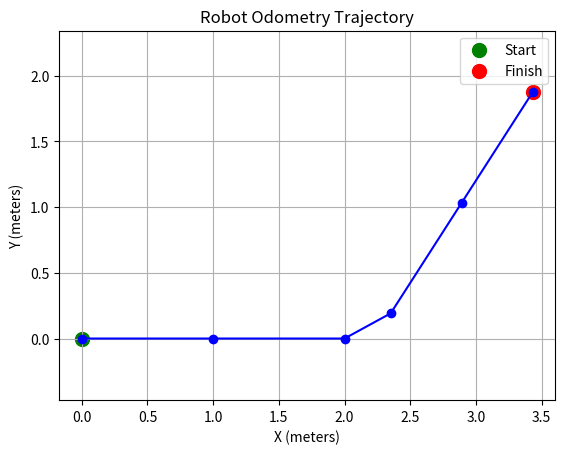

Source code (Python):
import math
import matplotlib.pyplot as plt

x = 0.0
y = 0.0
theta = 0.0

wheel_distance = 0.4
x_positions = [x]
y_positions = [y]

# Distance traveled by each wheel at every step
movements = [
    (1.0, 1.0),
    (1.0, 1.0),
    (0.2, 0.6),
    (1.0, 1.0),
    (1.0, 1.0)
]

for left, right in movements:
    d = (left + right) / 2
    delta_theta = (right - left) / wheel_distance

    x += d * math.cos(theta + delta_theta / 2)
    y += d * math.sin(theta + delta_theta / 2)
    theta += delta_theta
    x_positions.append(x)
    y_positions.append(y)

plt.plot(x_positions, y_positions, "b-o")
plt.scatter(x_positions[0], y_positions[0], color="green", s=100, label="Start")
plt.scatter(x, y, color="red", s=100, label="Finish")

plt.axis("equal")
plt.xlabel("X (meters)")
plt.ylabel("Y (meters)")
plt.title("Robot Odometry Trajectory")
plt.legend()
plt.grid()
plt.show()
print(f"X: {x:.2f}, Y: {y:.2f}, Angle: {math.degrees(theta):.1f}°")
